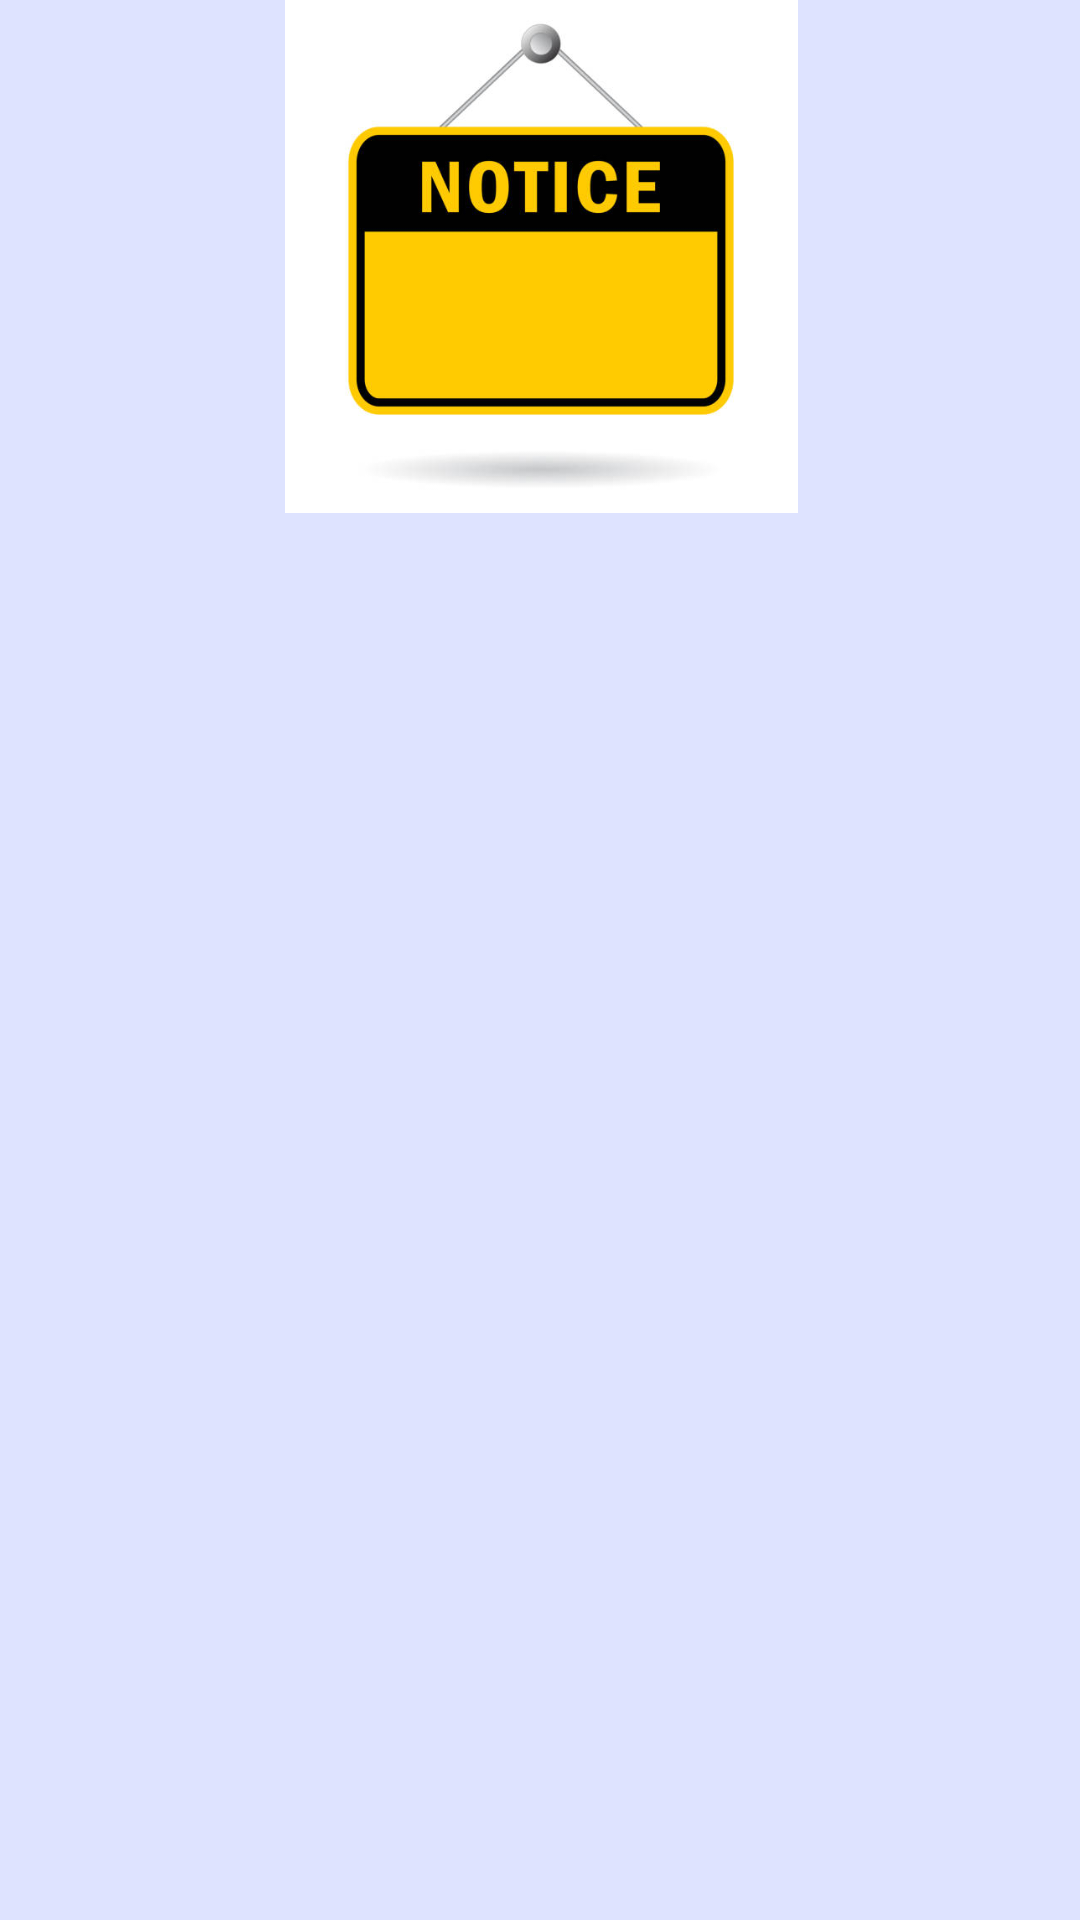

Android layout source for this screen:
<!-- AndroidManifest.xml: application theme Theme.EducationalInstituteManagementSystem -->
<!-- res/layout/activity_show_notice.xml -->
<?xml version="1.0" encoding="utf-8"?>
<androidx.constraintlayout.widget.ConstraintLayout xmlns:android="http://schemas.android.com/apk/res/android"
xmlns:app="http://schemas.android.com/apk/res-auto"
xmlns:tools="http://schemas.android.com/tools"
android:layout_width="match_parent"
    android:background="#DEE3FF"
android:layout_height="match_parent"
tools:context=".Show_notice">

    <ImageView
        android:id="@+id/imageView9"
        android:layout_width="396dp"
        android:layout_height="171dp"
        app:layout_constraintBottom_toBottomOf="parent"
        app:layout_constraintEnd_toEndOf="parent"
        app:layout_constraintStart_toStartOf="parent"
        app:layout_constraintTop_toTopOf="parent"
        app:layout_constraintVertical_bias="0.0"
        app:srcCompat="@drawable/notice2" />


    <androidx.recyclerview.widget.RecyclerView
        android:id="@+id/recyclerview11"
        android:layout_width="398dp"
        android:layout_height="541dp"
        android:textAlignment="center"
        app:layout_constraintBottom_toBottomOf="parent"
        app:layout_constraintEnd_toEndOf="parent"
        app:layout_constraintHorizontal_bias="0.304"
        app:layout_constraintStart_toStartOf="parent"
        app:layout_constraintTop_toTopOf="parent"
        app:layout_constraintVertical_bias="1.0" />

</androidx.constraintlayout.widget.ConstraintLayout>
<!-- resources referenced by this layout -->
<resources>
  <!-- drawable notice2: jpg bitmap (drawable, 25492 bytes) -->
  <style name="Theme.EducationalInstituteManagementSystem" parent="Theme.MaterialComponents.DayNight.NoActionBar">
          
          <item name="colorPrimary">@color/purple_500</item>
          <item name="colorPrimaryVariant">@color/purple_700</item>
          <item name="colorOnPrimary">@color/white</item>
          
          <item name="colorSecondary">@color/teal_200</item>
          <item name="colorSecondaryVariant">@color/teal_700</item>
          <item name="colorOnSecondary">@color/black</item>
          
          <item name="android:statusBarColor">?attr/colorPrimaryVariant</item>
          
      </style>
  <!-- not gathered from this repository: default colours our renderer supplied (Android Studio template values) -->
  <color name="purple_500">#FF6200EE</color>
  <color name="purple_700">#FF3700B3</color>
  <color name="teal_200">#FF03DAC5</color>
  <color name="teal_700">#FF018786</color>
  <color name="black">#FF000000</color>
  <color name="white">#FFFFFFFF</color>
</resources>
